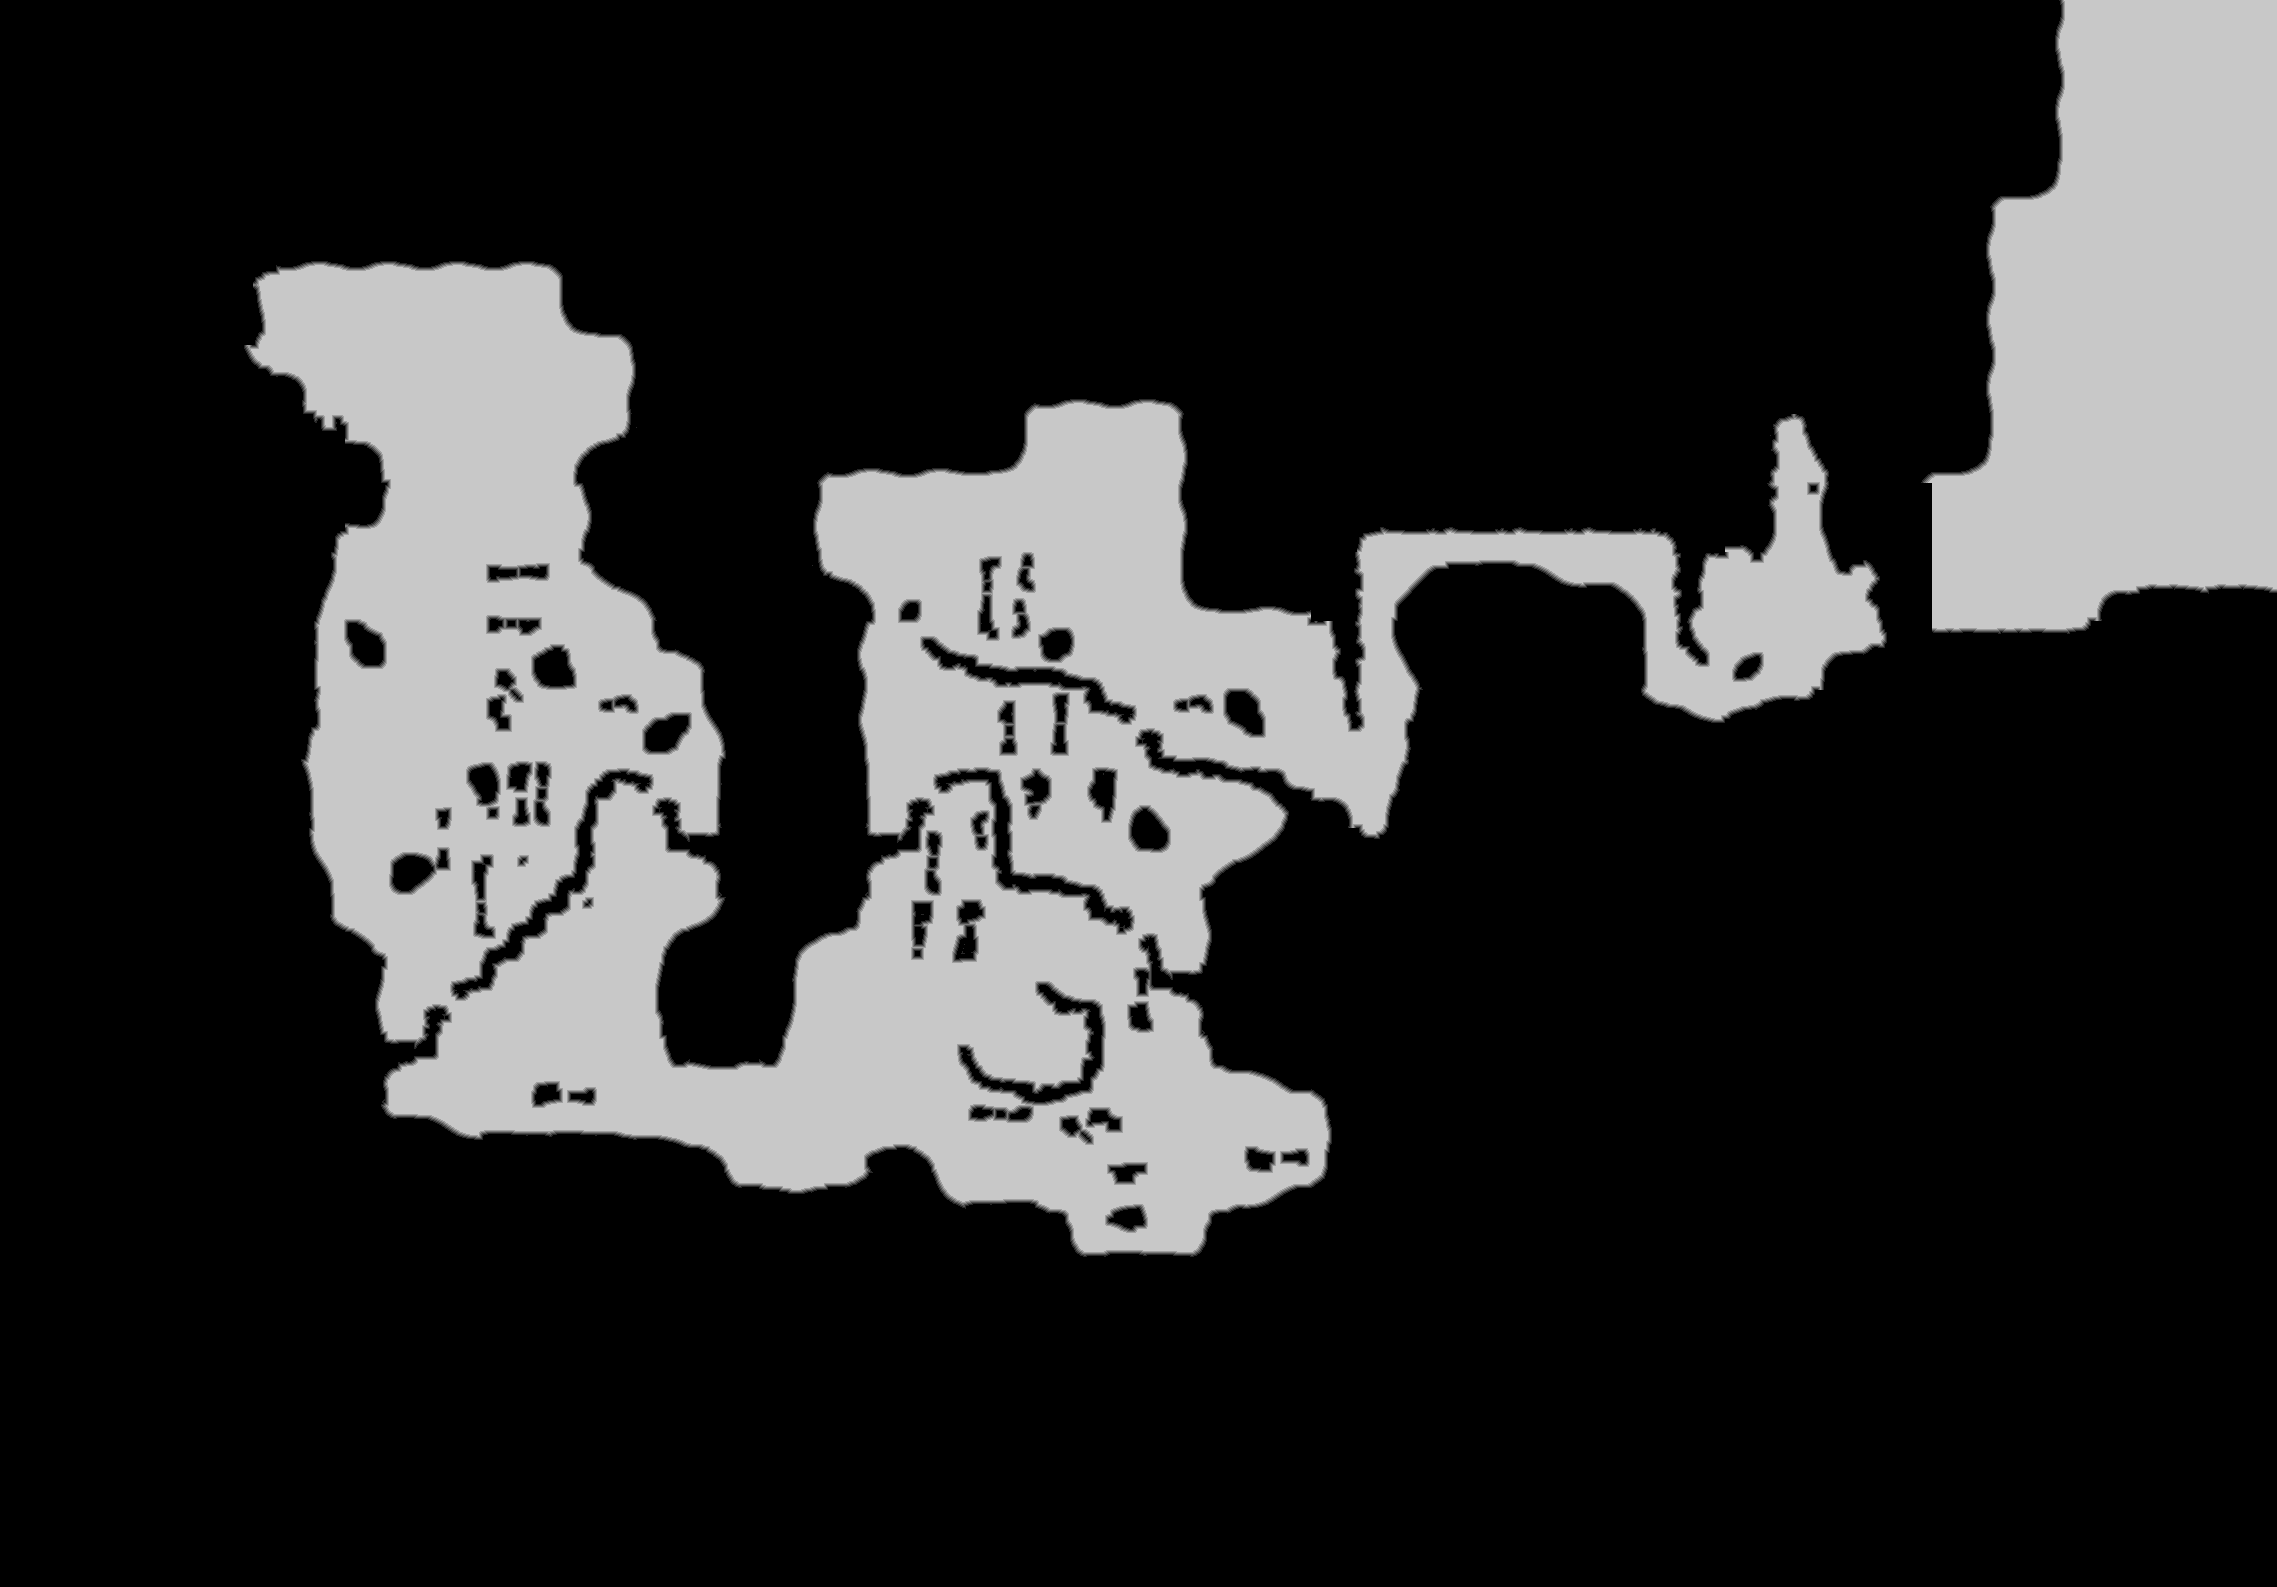

The data file committed next to this chart (first rows):
source	tdt_hull melee
truth	truth_5edc88f53f0.tsv
width	2277
height	1587
nibble	0	2783490
nibble	1	20972
nibble	2	21269
nibble	3	21437
nibble	4	21441
nibble	5	744990
